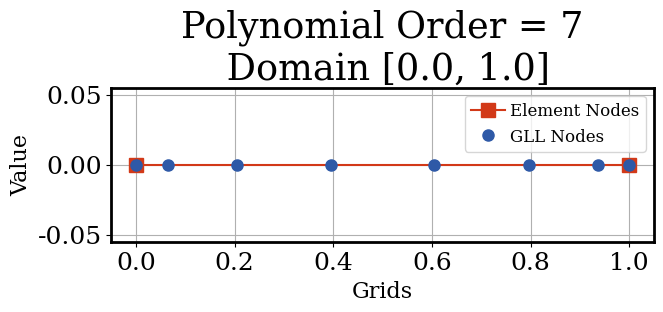

Source code (Python):
"""
A function for identify the lglnodes by order N
@yuningw
"""

import numpy as np


def lglnodes(N):
    # Truncation + 1
    N1 = N + 1

    # Use the Chebyshev-Gauss-Lobatto nodes as the first guess
    x = np.cos(np.pi * np.arange(N + 1) / N).astype(np.float64)

    # The Legendre Vandermonde Matrix
    P = np.zeros((N1, N1)).astype(np.float64)

    # Compute P_(N) using the recursion relation
    # Compute its first and second derivatives and
    # update x using the Newton-Raphson method.
    xold = 2

    while np.max(np.abs(x - xold)) > np.finfo(float).eps:
        xold = x.copy()

        P[:, 0] = 1
        P[:, 1] = x

        for k in range(2, N1):
            P[:, k] = ((2 * k - 1) * x * P[:, k - 1] - (k - 1) * P[:, k - 2]) / k

        x = xold - (x * P[:, N1 - 1] - P[:, N - 1]) / (N1 * P[:, N1 - 1])

    w = 2 / (N * N1 * P[:, N1 - 1] ** 2)

    return x, w, P


class gll_Mapper:
    def __init__(self, poly_ord=5):
        self.N = poly_ord
        self.n, self.w, self.P = self.lglnodes()

    def cartisan_2_gll(self, e_max, e_min):
        """
        Use the upper and lower bound of the domain to interpolate the GLL points

        """
        h = e_max - e_min
        gll_nodes = np.linspace(e_min, e_max, self.N + 1).astype(np.float64)

        gll_nodes = ((1 + self.n) / 2) * h + e_min
        print(f"Gll_nodes = {gll_nodes}")

        return gll_nodes

    def lglnodes(self):
        N = self.N
        # Truncation + 1
        N1 = N + 1

        # Use the Chebyshev-Gauss-Lobatto nodes as the first guess
        x = np.cos(np.pi * np.arange(N + 1) / N).astype(np.float64)

        # The Legendre Vandermonde Matrix
        P = np.zeros((N1, N1)).astype(np.float64)

        # Compute P_(N) using the recursion relation
        # Compute its first and second derivatives and
        # update x using the Newton-Raphson method.
        xold = 2

        while np.max(np.abs(x - xold)) > np.finfo(float).eps:
            xold = x.copy()

            P[:, 0] = 1
            P[:, 1] = x

            for k in range(2, N1):
                P[:, k] = ((2 * k - 1) * x * P[:, k - 1] - (k - 1) * P[:, k - 2]) / k

            x = xold - (x * P[:, N1 - 1] - P[:, N - 1]) / (N1 * P[:, N1 - 1])

        w = 2 / (N * N1 * P[:, N1 - 1] ** 2)

        return x, w, P


if __name__ == "__main__":
    """
    A very simple check based on 1D domain [0,2] of GLL points
    """

    import matplotlib.pyplot as plt

    plt.rc("font", family="serif")
    plt.rc("font", size=22)
    plt.rc("axes", labelsize=16, linewidth=2)
    plt.rc("legend", fontsize=12, handletextpad=0.3)
    plt.rc("xtick", labelsize=18)
    plt.rc("ytick", labelsize=18)

    class colorplate:
        red = "#D23918"  # luoshenzhu
        blue = "#2E59A7"  # qunqing
        yellow = "#E5A84B"  # huanghe liuli
        cyan = "#5DA39D"  # er lv
        black = "#151D29"  # lanjian
        gray = "#DFE0D9"  # ermuyu
        grays = "#6B6C6E"  # ermuyu

    domain = np.array([0, 1], dtype=np.float64)
    N = 7
    mapper = gll_Mapper(N)

    gll_nodes = mapper.cartisan_2_gll(e_max=domain.max(), e_min=domain.min())
    x, w, P = mapper.lglnodes()
    print(f"x = {x}")
    print(f"w = {w}")
    print(f"P = {P}")
    with open(f"GLL_{N}.dat", "w") as f:
        for i, gi in enumerate(gll_nodes):
            f.write(f"{i}\t{gi}\n")
    f.close()

    fig, axs = plt.subplots(1, 1, figsize=(7, 2))

    y_domain = np.zeros_like(domain)
    y_gll = np.zeros_like(gll_nodes)
    axs.plot(domain, y_domain, "s-", markersize=10, c=colorplate.red, label="Element Nodes")
    axs.plot(gll_nodes, y_gll, "o", markersize=8, c=colorplate.blue, label="GLL Nodes")
    axs.grid()
    axs.set_ylabel("Value")
    axs.set_xlabel("Grids")
    axs.set_title(f"Polynomial Order = {N}\n Domain [{domain.min()}, {domain.max()}]")
    axs.legend(loc="upper right")
    # fig.savefig('Figs/Validation.jpg',bbox_inches='tight',dpi=300)
    plt.show()
